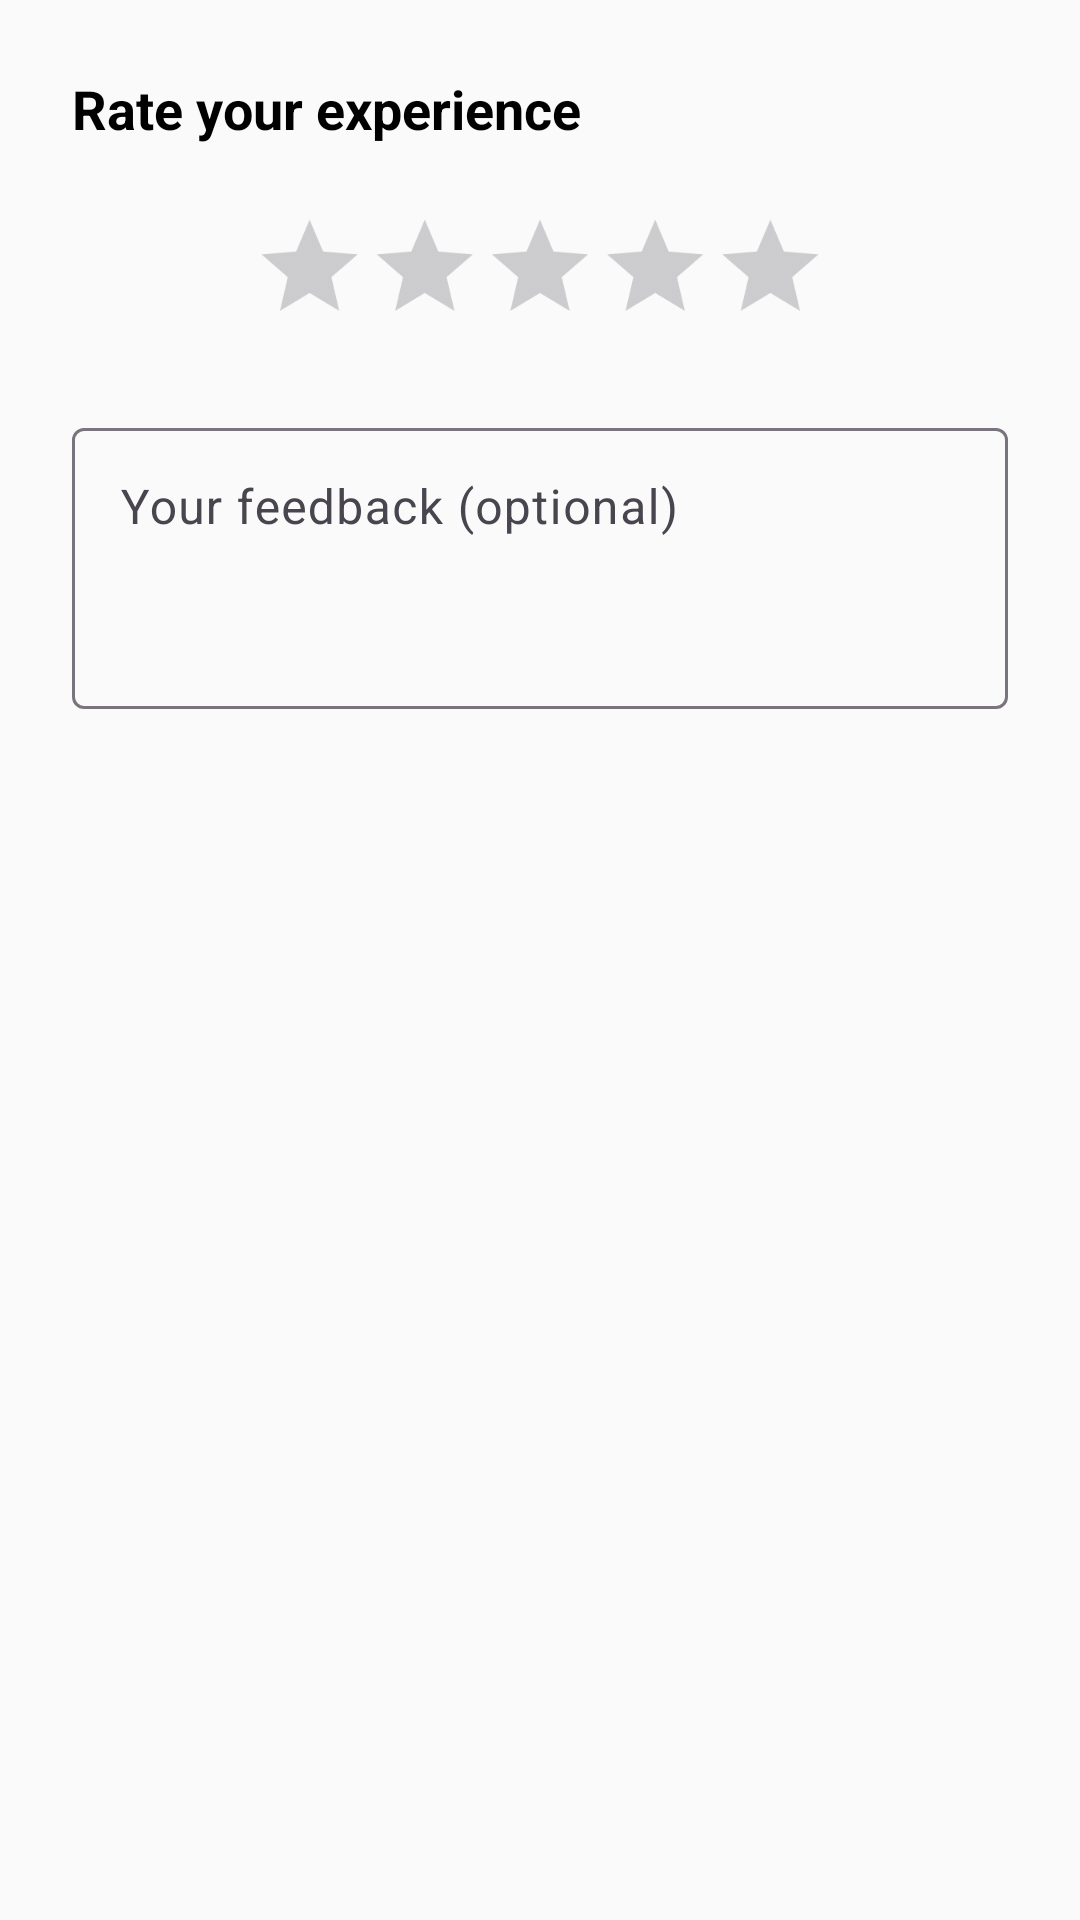

Here is an Android app screen rendered from its layout file. Give the layout XML and the strings, colors and styles it references.
<!-- AndroidManifest.xml: application theme Theme.CampusSkill -->
<!-- res/layout/dialog_submit_review.xml -->
<?xml version="1.0" encoding="utf-8"?>
<LinearLayout xmlns:android="http://schemas.android.com/apk/res/android"
    android:layout_width="match_parent"
    android:layout_height="wrap_content"
    android:orientation="vertical"
    android:padding="24dp">

    <TextView
        android:layout_width="match_parent"
        android:layout_height="wrap_content"
        android:text="Rate your experience"
        android:textColor="@color/black"
        android:textSize="18sp"
        android:textStyle="bold"
        android:layout_marginBottom="16dp" />

    <RatingBar
        android:id="@+id/ratingBarReview"
        android:layout_width="wrap_content"
        android:layout_height="wrap_content"
        android:layout_gravity="center_horizontal"
        android:numStars="5"
        android:stepSize="1.0"
        android:progressTint="#FFD700"
        android:scaleX="0.8"
        android:scaleY="0.8"
        android:layout_marginBottom="16dp" />

    <com.google.android.material.textfield.TextInputLayout
        android:layout_width="match_parent"
        android:layout_height="wrap_content"
        style="@style/Widget.Material3.TextInputLayout.OutlinedBox"
        android:hint="Your feedback (optional)">

        <com.google.android.material.textfield.TextInputEditText
            android:id="@+id/etReviewComment"
            android:layout_width="match_parent"
            android:layout_height="wrap_content"
            android:inputType="textMultiLine"
            android:minLines="3"
            android:gravity="top" />

    </com.google.android.material.textfield.TextInputLayout>

</LinearLayout>
<!-- resources referenced by this layout -->
<resources>
  <color name="black">#FF000000</color>
  <style name="Theme.CampusSkill" parent="Base.Theme.CampusSkill" />
  <style name="Base.Theme.CampusSkill" parent="Theme.Material3.Light.NoActionBar">
          
          <item name="colorPrimary">@color/primary</item>
          <item name="colorPrimaryDark">@color/primary_dark</item>
          <item name="colorSecondary">@color/accent_teal</item>
          <item name="colorSecondaryContainer">@color/primary_light</item>
          <item name="colorOnSecondaryContainer">@color/primary</item>
          <item name="android:windowBackground">@color/background</item>
          <item name="android:statusBarColor">@color/white</item>
          <item name="android:windowLightStatusBar">true</item>
  
          
          <item name="textInputStyle">@style/CustomTextInputLayout</item>
          <item name="editTextStyle">@style/CustomEditText</item>
      </style>
  <color name="primary">#2196F3</color>
  <color name="primary_dark">#1976D2</color>
  <color name="accent_teal">#009688</color>
  <color name="primary_light">#E3F2FD</color>
  <color name="background">#FAFAFA</color>
  <color name="white">#FFFFFFFF</color>
  <style name="CustomTextInputLayout" parent="Widget.MaterialComponents.TextInputLayout.OutlinedBox">
          <item name="boxStrokeColor">@color/primary</item>
          <item name="hintTextColor">@color/primary</item>
          <item name="android:textColorHint">@color/text_grey</item>
      </style>
  <style name="CustomEditText" parent="Widget.MaterialComponents.TextInputEditText.OutlinedBox">
          <item name="android:textColor">@color/primary</item>
          <item name="android:textColorHighlight">#402196F3</item>
      </style>
  <color name="text_grey">#757575</color>
</resources>
